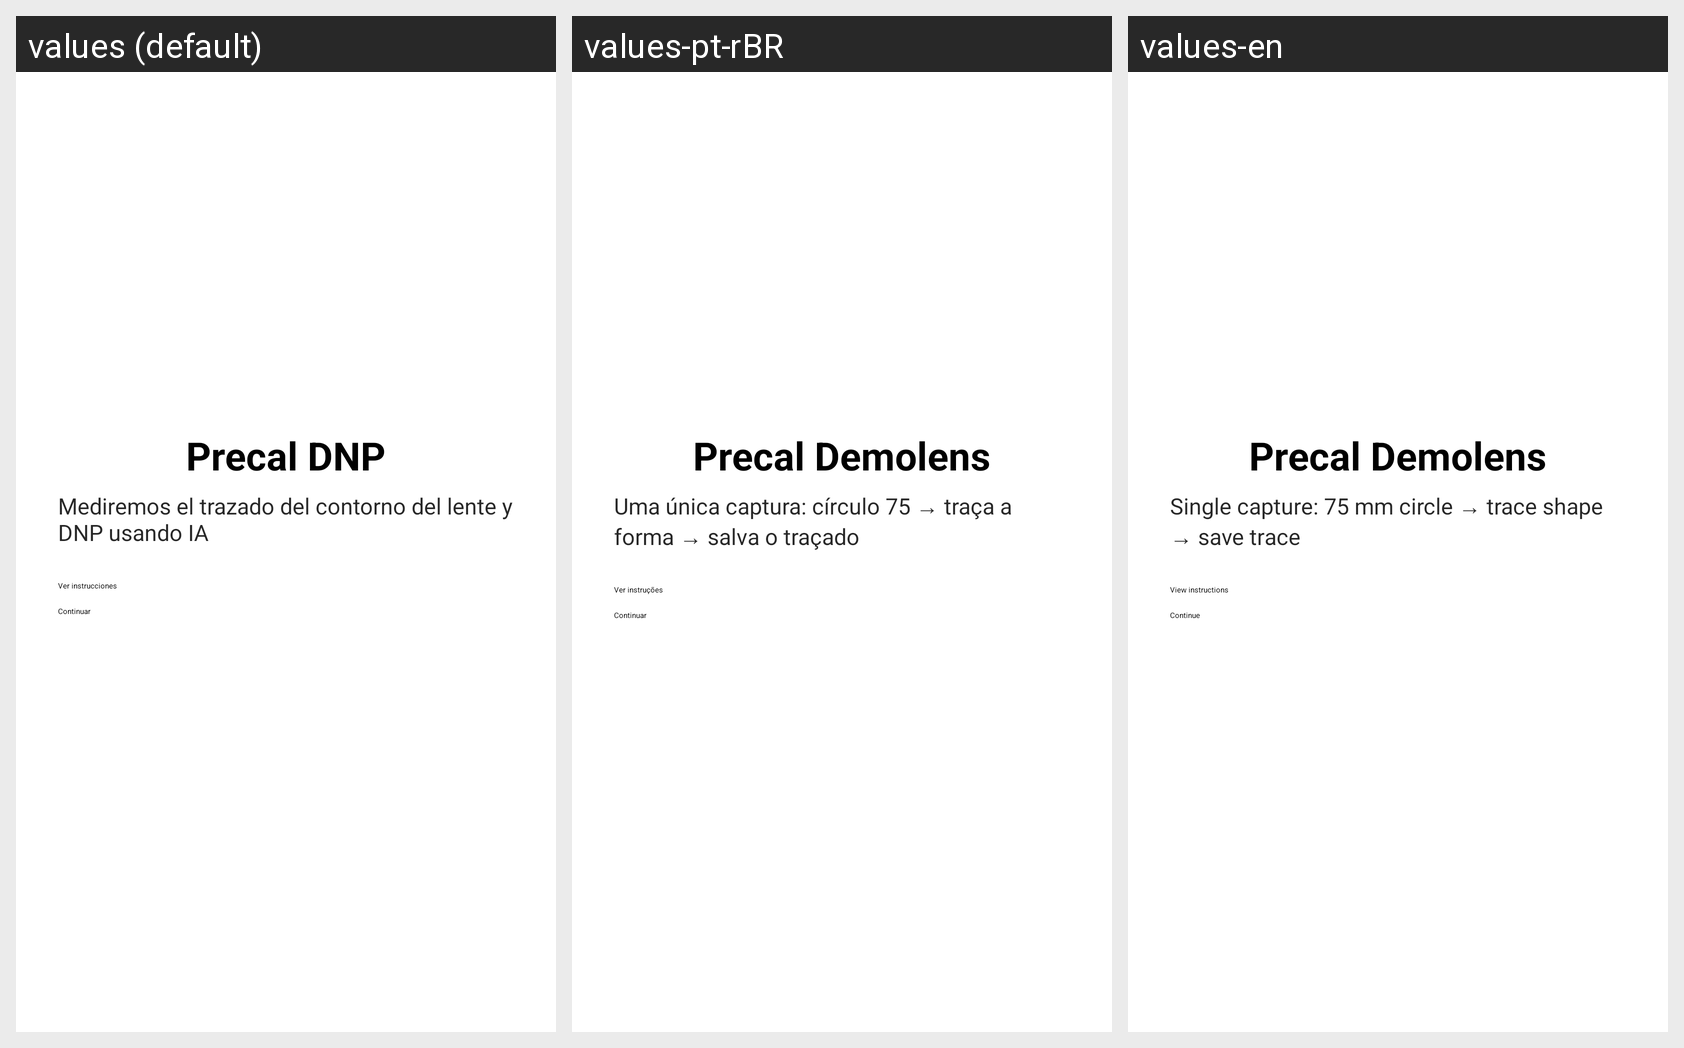

The same Android screen rendered under several of its app's locales, left to right. List the strings drawn on it with the default value and each locale's translation.
Android screen res/layout/activity_welcome.xml rendered under 3 locales, left to right: values (default), values-pt-rBR, values-en. Device: Nexus 5 (rendered at 1080×1920; each locale shown at half size, 540×960, under a caption strip naming it); theme Theme.MedirDNP.Splash.
Strings drawn on this screen, with the default value and each locale's value (text and hints the layout hard-codes, and strings that could not be matched under every locale, appear in the picture but are not listed):

app_name
  values: Precal DNP
  values-pt-rBR: Precal Demolens
  values-en: Precal Demolens

welcome_title
  values: Precal DNP
  values-pt-rBR: Precal Demolens
  values-en: Precal Demolens

welcome_sub
  values: Mediremos el trazado del contorno del lente y DNP usando IA
  values-pt-rBR: Uma única captura: círculo 75 → traça a forma → salva o traçado
  values-en: Single capture: 75 mm circle → trace shape → save trace

btn_ver_instr
  values: Ver instrucciones
  values-pt-rBR: Ver instruções
  values-en: View instructions

btn_continuar
  values: Continuar
  values-pt-rBR: Continuar
  values-en: Continue
